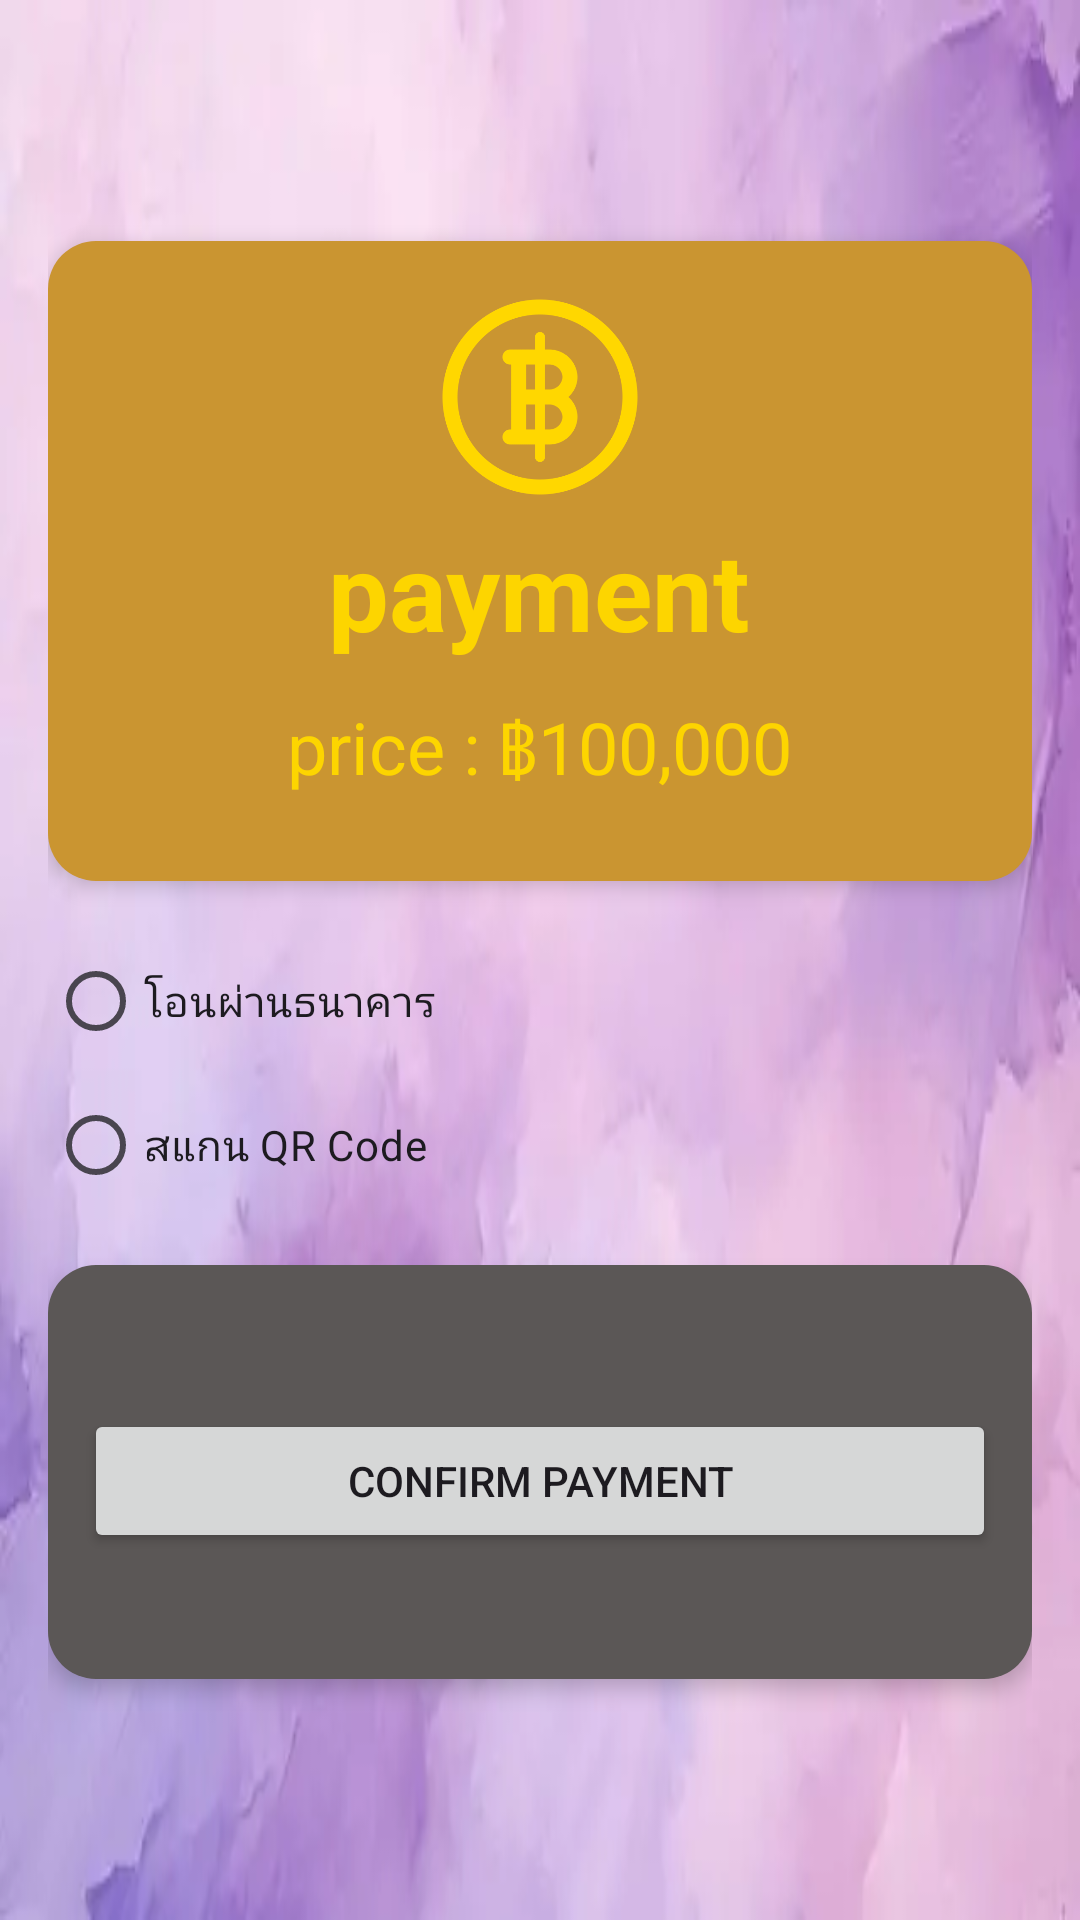

Android layout source for this screen:
<!-- AndroidManifest.xml: application theme Theme.Projectfinal -->
<!-- res/layout/activity_pay4.xml -->
<?xml version="1.0" encoding="utf-8"?>
<LinearLayout xmlns:android="http://schemas.android.com/apk/res/android"
    android:layout_width="match_parent"
    android:layout_height="match_parent"
    android:orientation="vertical"
    android:padding="16dp"
    android:gravity="center"
    android:background="@drawable/bg">

    <LinearLayout
        android:layout_width="match_parent"
        android:layout_height="wrap_content"
        android:orientation="vertical"
        android:layout_marginBottom="16dp"
        android:layout_marginTop="16dp"
        android:background="@drawable/rounded_background"
        android:padding="12dp"
        android:elevation="4dp">

        <ImageView
            android:layout_width="80dp"
            android:layout_height="80dp"
            android:src="@drawable/moneyelite"
            android:layout_gravity="center"/>

        <TextView
            android:id="@+id/tv_title"
            android:layout_width="wrap_content"
            android:layout_height="wrap_content"
            android:layout_gravity="center"
            android:paddingBottom="12dp"
            android:text="payment"
            android:textSize="36sp"
            android:textStyle="bold"
            android:textColor="#FDD500"/>

        <TextView
            android:id="@+id/tv_amount"
            android:layout_width="wrap_content"
            android:layout_height="wrap_content"
            android:text="price : ฿100,000"
            android:textSize="24sp"
            android:paddingBottom="16dp"
            android:layout_gravity="center"
            android:textColor="#FDD500"/>

    </LinearLayout>

    <RadioGroup
        android:id="@+id/radioGroupPaymentMethods"
        android:layout_width="match_parent"
        android:layout_height="wrap_content"
        android:orientation="vertical"
        android:paddingBottom="16dp">

        <RadioButton
            android:id="@+id/radioBankTransfer"
            android:layout_width="wrap_content"
            android:layout_height="wrap_content"
            android:text="โอนผ่านธนาคาร"
            android:textSize="14sp"/>

        <RadioButton
            android:id="@+id/radioQRCode"
            android:layout_width="wrap_content"
            android:layout_height="wrap_content"
            android:text="สแกน QR Code"
            android:textSize="14sp"/>
    </RadioGroup>

    <LinearLayout
        android:layout_width="match_parent"
        android:layout_height="wrap_content"
        android:orientation="vertical"
        android:background="@drawable/rounded_backgroundall"
        android:padding="12dp"
        android:elevation="4dp"
        android:layout_marginBottom="16dp">

        <LinearLayout
            android:layout_width="match_parent"
            android:layout_height="wrap_content"
            android:orientation="vertical"
            android:background="@drawable/rounded_backgroundedittextall"
            android:layout_marginBottom="12dp">
            <TextView
                android:id="@+id/tv_bank1"
                android:layout_width="wrap_content"
                android:layout_height="wrap_content"
                android:text="ธนาคาร 1: ธนาคารกรุงเทพ"
                android:textSize="14sp"
                android:visibility="gone"
                android:paddingBottom="8dp" />

            <TextView
                android:id="@+id/tv_account1"
                android:layout_width="wrap_content"
                android:layout_height="wrap_content"
                android:text="เลขที่บัญชี: 123-456-7890"
                android:textSize="12sp"
                android:visibility="gone"
                android:paddingBottom="8dp" />
        </LinearLayout>

        <LinearLayout
            android:layout_width="match_parent"
            android:layout_height="wrap_content"
            android:orientation="vertical"
            android:background="@drawable/rounded_backgroundedittextall"
            android:layout_marginBottom="12dp">
            <TextView
                android:id="@+id/tv_bank2"
                android:layout_width="wrap_content"
                android:layout_height="wrap_content"
                android:text="ธนาคาร 2: ธนาคารไทยพาณิชย์"
                android:textSize="14sp"
                android:visibility="gone"
                android:paddingBottom="8dp" />

            <TextView
                android:id="@+id/tv_account2"
                android:layout_width="wrap_content"
                android:layout_height="wrap_content"
                android:text="เลขที่บัญชี: 987-654-3210"
                android:textSize="12sp"
                android:visibility="gone"
                android:paddingBottom="8dp" />
        </LinearLayout>

        <LinearLayout
            android:layout_width="match_parent"
            android:layout_height="wrap_content"
            android:orientation="vertical"
            android:background="@drawable/rounded_backgroundedittextall"
            android:layout_marginBottom="12dp">
            <TextView
                android:id="@+id/tv_bank3"
                android:layout_width="wrap_content"
                android:layout_height="wrap_content"
                android:text="ธนาคาร 3: ธนาคารกสิกรไทย"
                android:textSize="14sp"
                android:visibility="gone"
                android:paddingBottom="8dp" />

            <TextView
                android:id="@+id/tv_account3"
                android:layout_width="wrap_content"
                android:layout_height="wrap_content"
                android:text="เลขที่บัญชี: 112-233-4455"
                android:textSize="12sp"
                android:visibility="gone"
                android:paddingBottom="8dp" />
        </LinearLayout>

        <ImageView
            android:id="@+id/iv_qr_code"
            android:layout_width="180dp"
            android:layout_height="180dp"
            android:src="@drawable/qr"
            android:visibility="gone"
            android:layout_gravity="center"/>

        <Button
            android:id="@+id/btn_confirm_payment"
            android:layout_width="match_parent"
            android:layout_height="wrap_content"
            android:text="CONFIRM PAYMENT"
            android:textSize="14sp"
            android:layout_marginBottom="30dp"/>
    </LinearLayout>

</LinearLayout>
<!-- resources referenced by this layout -->
<resources>
  <!-- drawable bg: png bitmap (drawable, 112300 bytes) -->
  <!-- drawable moneyelite: png bitmap (drawable, 19141 bytes) -->
  <!-- drawable qr: png bitmap (drawable, 43321 bytes) -->
  <!-- drawable rounded_background (drawable) -->
  <shape xmlns:android="http://schemas.android.com/apk/res/android">
      <solid android:color="#CA9531"/>
      <corners android:radius="16dp"/>
  </shape>
  <!-- drawable rounded_backgroundall (drawable) -->
  <shape xmlns:android="http://schemas.android.com/apk/res/android">
      <solid android:color="#5B5756"/>
      <corners android:radius="16dp"/>
  </shape>
  <style name="Theme.Projectfinal" parent="Base.Theme.Projectfinal" />
  <style name="Base.Theme.Projectfinal" parent="Theme.Material3.DayNight.NoActionBar">
          
          
      </style>
</resources>
